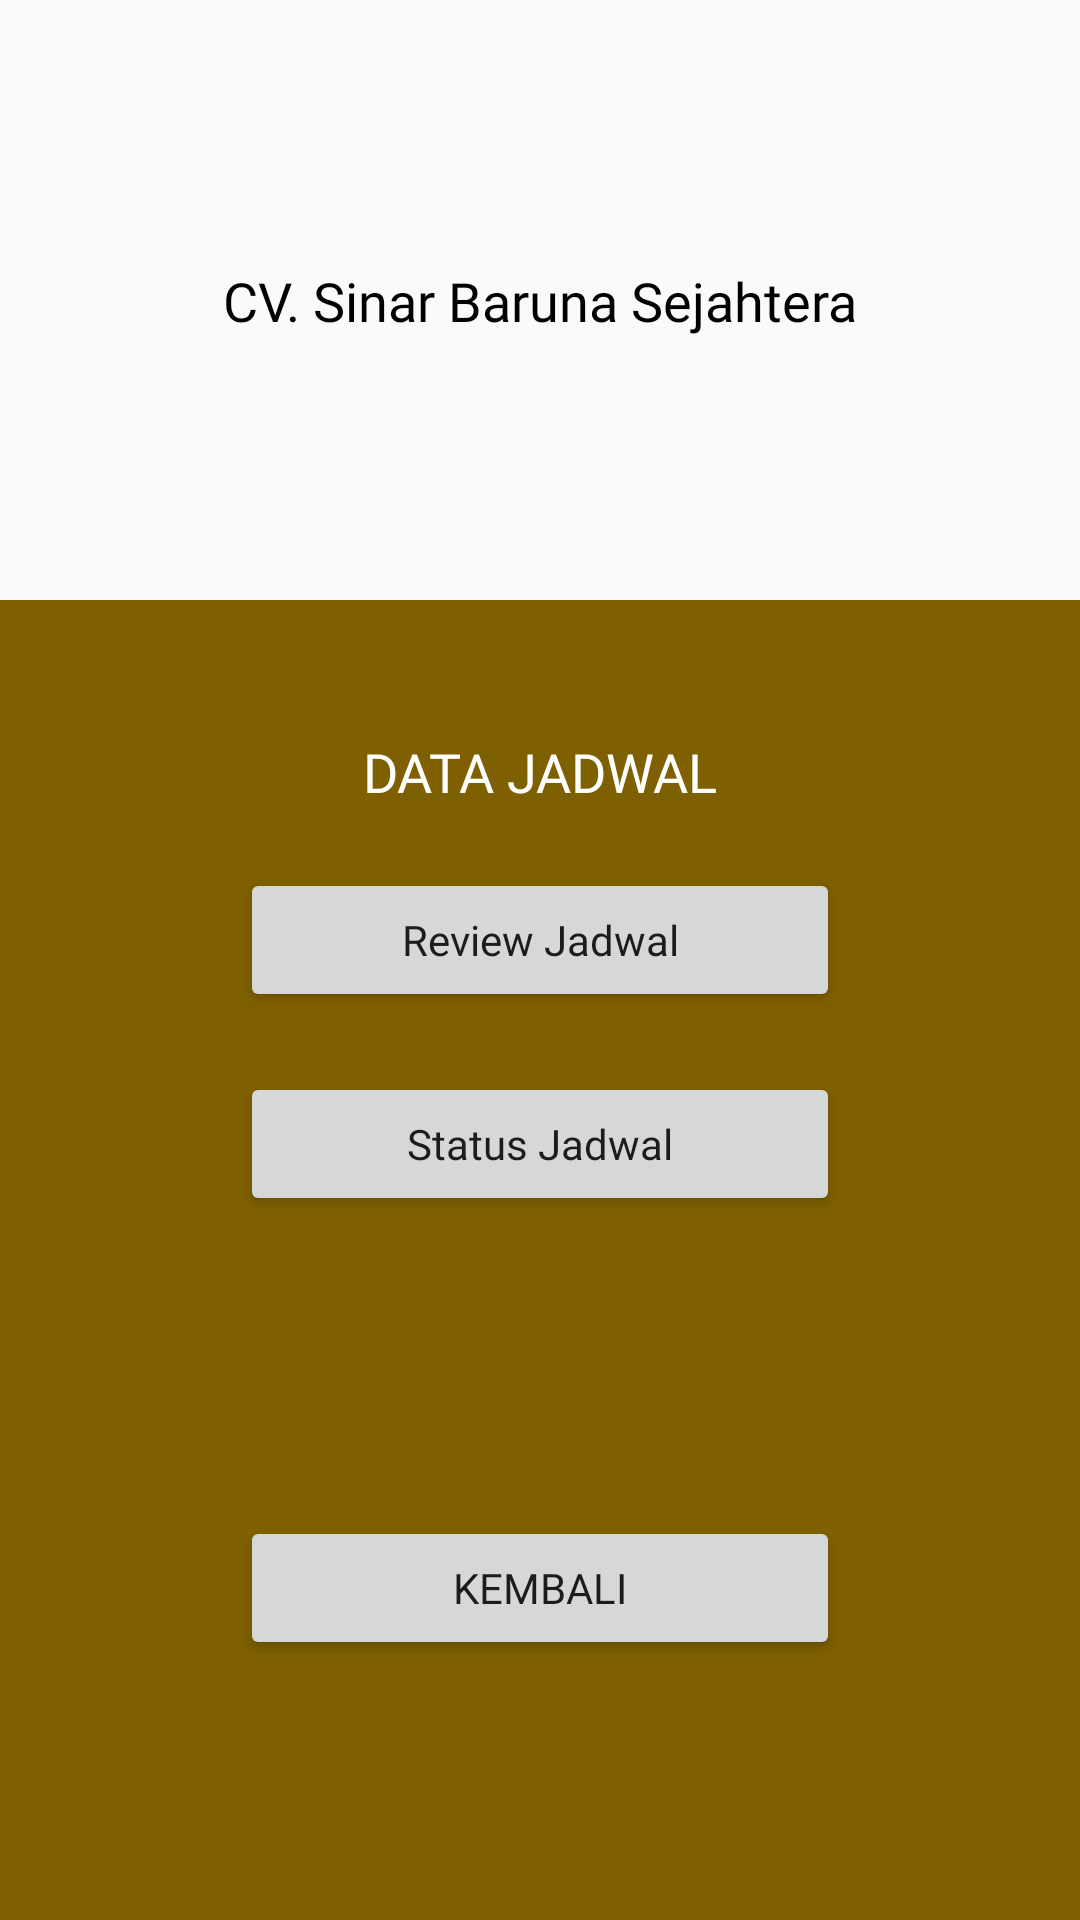

Layout XML and referenced resources for this Android screen:
<!-- AndroidManifest.xml: application theme Theme.Sinarbaruna -->
<!-- res/layout/activity_kep_bag_data_jadwal.xml -->
<?xml version="1.0" encoding="utf-8"?>
<androidx.constraintlayout.widget.ConstraintLayout
    xmlns:android="http://schemas.android.com/apk/res/android"
    xmlns:app="http://schemas.android.com/apk/res-auto"
    xmlns:tools="http://schemas.android.com/tools"
    android:id="@+id/main"
    android:layout_width="match_parent"
    android:layout_height="match_parent"
    tools:context=".DataJadwal">

    <androidx.constraintlayout.widget.ConstraintLayout
        android:id="@+id/headerLayout"
        android:layout_width="match_parent"
        android:layout_height="200dp"
        android:orientation="vertical"
        android:padding="25dp"
        android:gravity="center"
        app:layout_constraintTop_toTopOf="parent">

        <TextView
            android:layout_width="wrap_content"
            android:layout_height="wrap_content"
            android:text="CV. Sinar Baruna Sejahtera"
            android:fontFamily="@font/montseratbold"
            android:textColor="@color/black"
            android:textSize="18sp"
            app:layout_constraintTop_toTopOf="parent"
            app:layout_constraintBottom_toBottomOf="parent"
            app:layout_constraintStart_toStartOf="parent"
            app:layout_constraintEnd_toEndOf="parent"/>
    </androidx.constraintlayout.widget.ConstraintLayout>

    <androidx.constraintlayout.widget.ConstraintLayout
        android:layout_width="match_parent"
        android:layout_height="0dp"
        android:background="@color/primary"
        android:orientation="vertical"
        android:padding="25dp"
        app:layout_constraintBottom_toBottomOf="parent"
        app:layout_constraintTop_toBottomOf="@id/headerLayout">

        <TextView
            android:id="@+id/textViewHeader"
            android:layout_width="wrap_content"
            android:layout_height="wrap_content"
            android:layout_gravity="center"
            android:layout_marginTop="20dp"
            android:fontFamily="@font/montseratbold"
            android:text="Data Jadwal"
            android:textAllCaps="true"
            android:textColor="@color/white"
            android:textSize="18sp"
            app:layout_constraintTop_toTopOf="parent"
            app:layout_constraintEnd_toEndOf="parent"
            app:layout_constraintStart_toStartOf="parent"
            app:layout_constraintBottom_toTopOf="@id/btn_reviewjadwal" />

        <Button
            android:id="@+id/btn_reviewjadwal"
            android:layout_width="200dp"
            android:layout_height="wrap_content"
            android:layout_gravity="center"
            android:fontFamily="@font/montseratbold"
            android:text="Review Jadwal"
            android:textAllCaps="false"
            app:layout_constraintTop_toBottomOf="@id/textViewHeader"
            app:layout_constraintEnd_toEndOf="parent"
            app:layout_constraintStart_toStartOf="parent"
            android:layout_marginTop="20dp" />

        <Button
            android:id="@+id/btn_statusjadwal"
            android:layout_width="200dp"
            android:layout_height="wrap_content"
            android:layout_gravity="center"
            android:fontFamily="@font/montseratbold"
            android:text="Status Jadwal"
            android:textAllCaps="false"
            app:layout_constraintTop_toBottomOf="@id/btn_reviewjadwal"
            app:layout_constraintEnd_toEndOf="parent"
            app:layout_constraintStart_toStartOf="parent"
            android:layout_marginTop="20dp" />

        <Button
            android:id="@+id/backbtn"
            android:layout_width="200dp"
            android:layout_height="wrap_content"
            android:layout_gravity="center"
            android:fontFamily="@font/montseratbold"
            android:text="Kembali"
            android:textAllCaps="true"
            app:layout_constraintTop_toBottomOf="@id/btn_statusjadwal"
            app:layout_constraintEnd_toEndOf="parent"
            app:layout_constraintStart_toStartOf="parent"
            android:layout_marginTop="100dp" />

    </androidx.constraintlayout.widget.ConstraintLayout>

</androidx.constraintlayout.widget.ConstraintLayout>
<!-- resources referenced by this layout -->
<resources>
  <color name="black">#FF000000</color>
  <color name="primary">#7F6000</color>
  <color name="white">#FFFFFFFF</color>
  <style name="Theme.Sinarbaruna" parent="android:Theme.Material.Light.NoActionBar" />
</resources>
